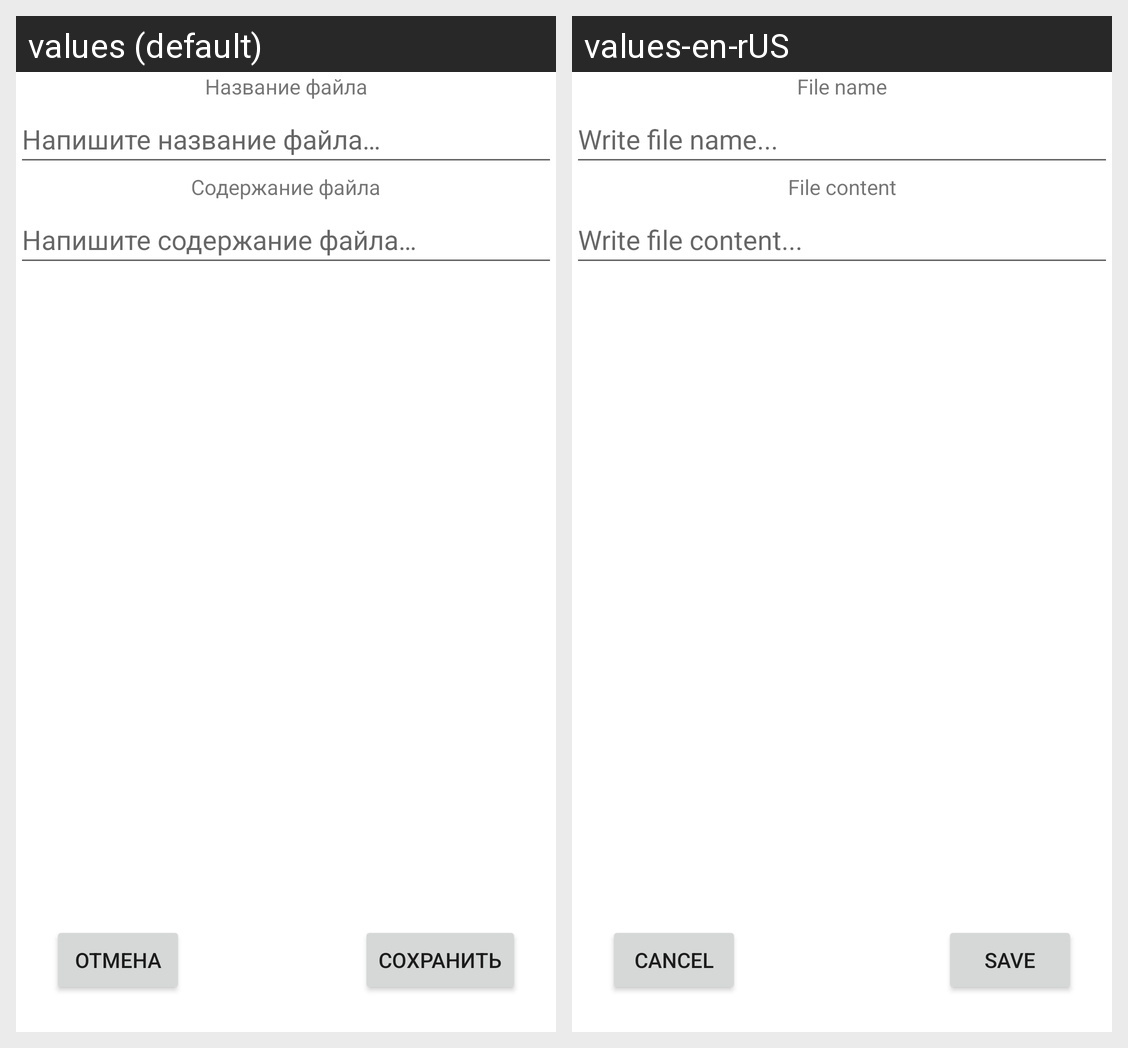

The same Android screen rendered under two of its app's locales, left to right. List the strings drawn on it with the default value and each locale's translation.
Android screen res/layout/fragment_create_edit_text_file.xml rendered under 2 locales, left to right: values (default), values-en-rUS. Device: Nexus 5 (rendered at 1080×1920; each locale shown at half size, 540×960, under a caption strip naming it); theme Theme.SimpleFileExplorer.
Strings drawn on this screen, with the default value and each locale's value (text and hints the layout hard-codes, and strings that could not be matched under every locale, appear in the picture but are not listed):

text_file_name_text
  values: Название файла
  values-en-rUS: File name

text_file_name_hint
  values: Напишите название файла…
  values-en-rUS: Write file name...

text_file_content
  values: Содержание файла
  values-en-rUS: File content

text_file_content_hint
  values: Напишите содержание файла…
  values-en-rUS: Write file content...

save_text
  values: Сохранить
  values-en-rUS: Save

cancel_text
  values: Отмена
  values-en-rUS: Cancel
